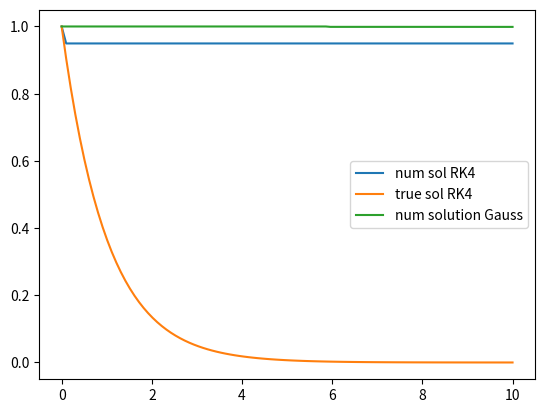

Source code (Python):
import numpy as np
from matplotlib import pyplot as plt
from scipy.optimize import fsolve
import sympy as sp


def equation_f(eps):
    def inner(t, y):
        r = np.array([0, 0])
        r[0] = -y[0]
        r[1] = y[1]
        return r
    return inner


def is_triangle(A):
    m = A.shape[0]
    for i in range(m):
        for j in range(i + 1, m):
            if A[i, j] != 0:
                return False
    return True


def is_strict_triangle(A):
    m = A.shape[0]
    for i in range(m):
        if A[i, i] != 0:
            return False
    return True


def RK(f, mesh, y_0, A, b, c):
    y = np.array([y_0])
    s = len(mesh)
    n = 2
    m = A.shape[0]
    if is_triangle(A):
        if is_strict_triangle(A):     #explicit case
            for i in range(1, s):
                h = mesh[i] - mesh[i - 1]
                k = np.zeros((m, n))
                for j in range(m):
                    sm = sum([A[j, l] * k[l] for l in range(j)])
                    k[j] = f(mesh[i - 1] + h * c[j], y[-1] + h * sm)
                y_new = y[-1] + h * b @ k
                y = np.append(y, np.array([y_new]), axis=0)
            return y
        else:   #diagonal implicit case
            for i in range(1, s):
                h = mesh[i] - mesh[i - 1]
                k = np.zeros((m, n))
                for j in range(m):
                    sm = sum([A[j,l] * k[l] for l in range(j)])
                    fun = lambda x: f(mesh[i - 1] + c[j] * h, y[-1] + h * sm + h * A[j, j] * x) - x
                    k[j] = fsolve(fun, f(mesh[i-1], y[-1]), xtol=1e-5)
                y_new = y[-1] + h * b @ k
                y = np.append(y, np.array([y_new]), axis=0)
            return y
    else:   #implicit case
        y = np.zeros((s, n))
        y[0] = y_0

        for l in range(1, s):
            k = np.zeros((m, n))
            h = mesh[l] - mesh[l - 1]

            def func(k):
                K = np.reshape(k, (m, n))
                phi = np.zeros((m, n))
                for i in range(m):
                    phi[i] = K[i] - f(mesh[l - 1] + c[i] * h, y[l - 1] + h * np.dot(A[i], K))
                return phi.flatten()

            k = fsolve(func, np.ones(n * m), xtol=0.000001)
            k = np.reshape(k, (m, n))
            y[l] = y[l - 1] + h * np.dot(b, k)
            print(h * np.dot(b, k))
    return y

'''
        for i in range(1, s):
            k = np.zeros((m, n))
            h = mesh[i] - mesh[i - 1]

            def func(k):
                K = np.reshape(k, (m, n))
                phi = np.zeros((m, n))
                for j in range(m):
                    phi[j] = f(mesh[i - 1] + c[j] * h, y[i - 1] + h * np.dot(A[j], K))-K[j]
                return phi.flatten()

            k = fsolve(func, np.ones(n * m), xtol=1e-10)
            print(func(k))
            k = np.reshape(k, (m, n))
            print(k)
            y_new = y[- 1] + h * np.dot(b, k)
            y = np.append(y, np.array([y_new]), axis=0)
        return y
'''

def scipy_solve(epsilon):
    t = sp.symbols('t')
    u = sp.Function('u')(t)
    v = sp.Function('v')(t)

    # Define the system of ODEs
    eq1 = sp.Eq(u.diff(t), u + v)
    eq2 = sp.Eq(v.diff(t), 2 / epsilon * u - 1 / epsilon * v)
    system = [eq1, eq2]

    # Solve the system of ODEs
    sol = sp.dsolve(system, [u, v])

    # Extract the values of u and v at t=0.1
    const = sp.solve([sol[0].rhs.subs(t, 0) - 1, sol[1].rhs.subs(t, 0) - 4], sp.symbols('C1 C2'))
    sol = [eq.rhs.subs(const) for eq in sol]

    return np.array((sol[0].subs(t, 0.1), sol[1].subs(t, 0.1)))


def main():
    b_RK4 = np.array([1/6, 1/3, 1/3, 1/6])
    c_RK4 = np.array([0, 1/2, 1/2, 1])
    A_RK4 = np.array([[0, 0, 0, 0], [1/2, 0, 0, 0], [0, 1/2, 0, 0], [0, 0, 1, 0]])
    b_Euler = np.array([1])
    c_Euler = np.array([0])
    A_Euler = np.array([[0]])
    b_Gauss = np.array([1 / 2, 1 / 2])
    c_Gauss = np.array([1/2 - np.sqrt(3)/6, 1/2 + np.sqrt(3)/6])
    A_Gauss = np.array([[1/4, 1/4 - np.sqrt(3)/6], [1/4 + np.sqrt(3)/6, 1/4]])
    b_Rad = np.array([3/4, 1/4])
    c_Rad = np.array([1/3, 1])
    A_Rad = np.array([[5/12, -1/12], [3/4, 1/4]])
    b_Rad2 = np.array([2/5 - np.sqrt(6)/10, 2/5 + np.sqrt(6)/10, 1])
    c_Rad2 = np.array([4/9 - np.sqrt(6)/36, 4/9 + np.sqrt(6)/36, 1/9])
    A_Rad2 = np.array([[11/45 - 7/360 * np.sqrt(6), 37/225 - 169/1800 * np.sqrt(6), -2/225 + np.sqrt(6)/75], [37/225 + 169/1800 * np.sqrt(6), 11/45 + 7/360*np.sqrt(6), -2/225 - np.sqrt(6)/75], [4/9 - np.sqrt(6)/36, 4/9 + np.sqrt(6)/36, 1/9]])

    epsilons = [0.1, 1]
    y_0 = np.array([1.0, 1.0])
    mesh = np.linspace(0, 10, num=100)
    RK4_solutions = np.zeros((len(epsilons),2))
    Radau_solutions = np.zeros((len(epsilons),2))
    Gauss_solutions = np.zeros((len(epsilons),2))
    Radau2_solutions = np.zeros((len(epsilons), 2))
    Euler_solutions = np.zeros((len(epsilons), 2))
    true_solutions = np.zeros((len(epsilons),2))


    f = equation_f(1)
    sol = RK(f, mesh, y_0, A_RK4, b_RK4, c_RK4)[:, 0]
    plt.plot(mesh, sol, label = "num sol RK4")
    plt.plot(mesh, [np.exp(-t) for t in mesh], label = "true sol RK4")
    sol = RK(f, mesh, y_0, A_Gauss, b_Gauss, c_Gauss)[:, 0]
    plt.plot(mesh, sol, label="num solution Gauss")
    plt.legend()
    plt.show()
    '''
    for i in range(len(epsilons)):
        eps = epsilons[i]
        f = equation_f(eps)
        true_solutions[i] = np.exp(-0.1)
        Radau2_solutions[i] = np.abs(RK(f, mesh, y_0, A_Rad2, b_Rad2, c_Rad2) - true_solutions[i])
        RK4_solutions[i] = np.abs(RK(f, mesh, y_0, A_RK4, b_RK4, c_RK4) - true_solutions[i])
        Radau_solutions[i] = np.abs(RK(f, mesh, y_0, A_Rad, b_Rad, c_Rad) - true_solutions[i])
        Gauss_solutions[i] = np.abs(RK(f, mesh, y_0, A_Gauss, b_Gauss, c_Gauss) - true_solutions[i])
        Euler_solutions[i] = np.abs(RK(f, mesh, y_0, A_Euler, b_Euler, c_Euler) - true_solutions[i])


    plt.loglog(epsilons, RK4_solutions[:, 0], label="u error for RK4")
    plt.loglog(epsilons, Radau_solutions[:, 0], label="u error for RadauIIA p = 3")
    plt.loglog(epsilons, Radau2_solutions[:, 0], label="u error for RadauIIA p = 5")
    plt.loglog(epsilons, Gauss_solutions[:, 0], label="u error for Gauss")
    plt.loglog(epsilons, Euler_solutions[:, 0], label="u error for Euler")

    plt.title("u errors at t = 0.1")
    plt.xlabel("$\epsilon$")
    plt.ylabel("")
    plt.legend()
    plt.show()

    plt.loglog(epsilons, RK4_solutions[:, 1], label="v error for RK4")
    plt.loglog(epsilons, Radau_solutions[:, 1], label="v error for RadauIIA p = 3")
    plt.loglog(epsilons, Radau2_solutions[:, 1], label="v error for RadauIIA p = 5")
    plt.loglog(epsilons, Gauss_solutions[:, 1], label="v error for Gauss")
    plt.loglog(epsilons, Euler_solutions[:, 1], label="v error for Euler")

    plt.title("v errors at t = 0.1")
    plt.xlabel("$\epsilon$")
    plt.ylabel("error")
    plt.legend()
    plt.show()
    '''

main()
